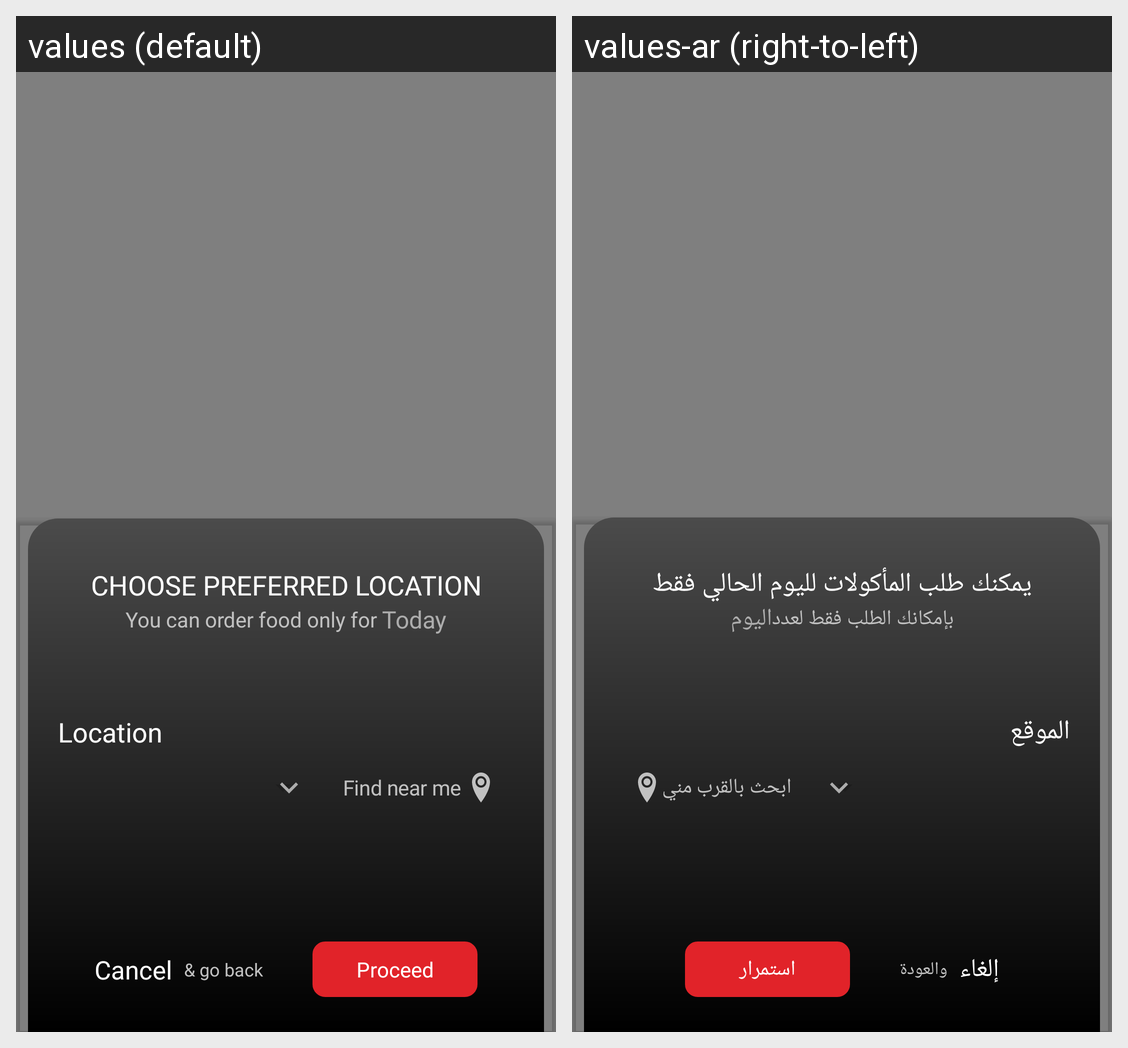

The same Android screen rendered under two of its app's locales, left to right. List the strings drawn on it with the default value and each locale's translation.
Android screen res/layout/fragment_food.xml rendered under 2 locales, left to right: values (default), values-ar (right-to-left). Device: Nexus 5 (rendered at 1080×1920; each locale shown at half size, 540×960, under a caption strip naming it); theme Theme.Cinescape.NoActionBar.
Strings drawn on this screen, with the default value and each locale's value (text and hints the layout hard-codes, and strings that could not be matched under every locale, appear in the picture but are not listed):

choose_your_preferred_location
  values: CHOOSE PREFERRED LOCATION
  values-ar: يمكنك طلب المأكولات لليوم الحالي فقط

you_can_order_only_for
  values: You can order food only for 
  values-ar: بإمكانك الطلب فقط لعدد

today
  values: Today
  values-ar: اليوم

location
  values: Location
  values-ar: الموقع

find_near_me
  values: Find near me
  values-ar: ابحث بالقرب مني

cancel
  values: Cancel
  values-ar: إلغاء

and_go_back
  values: & go back
  values-ar: والعودة

proceed
  values: Proceed
  values-ar: استمرار
